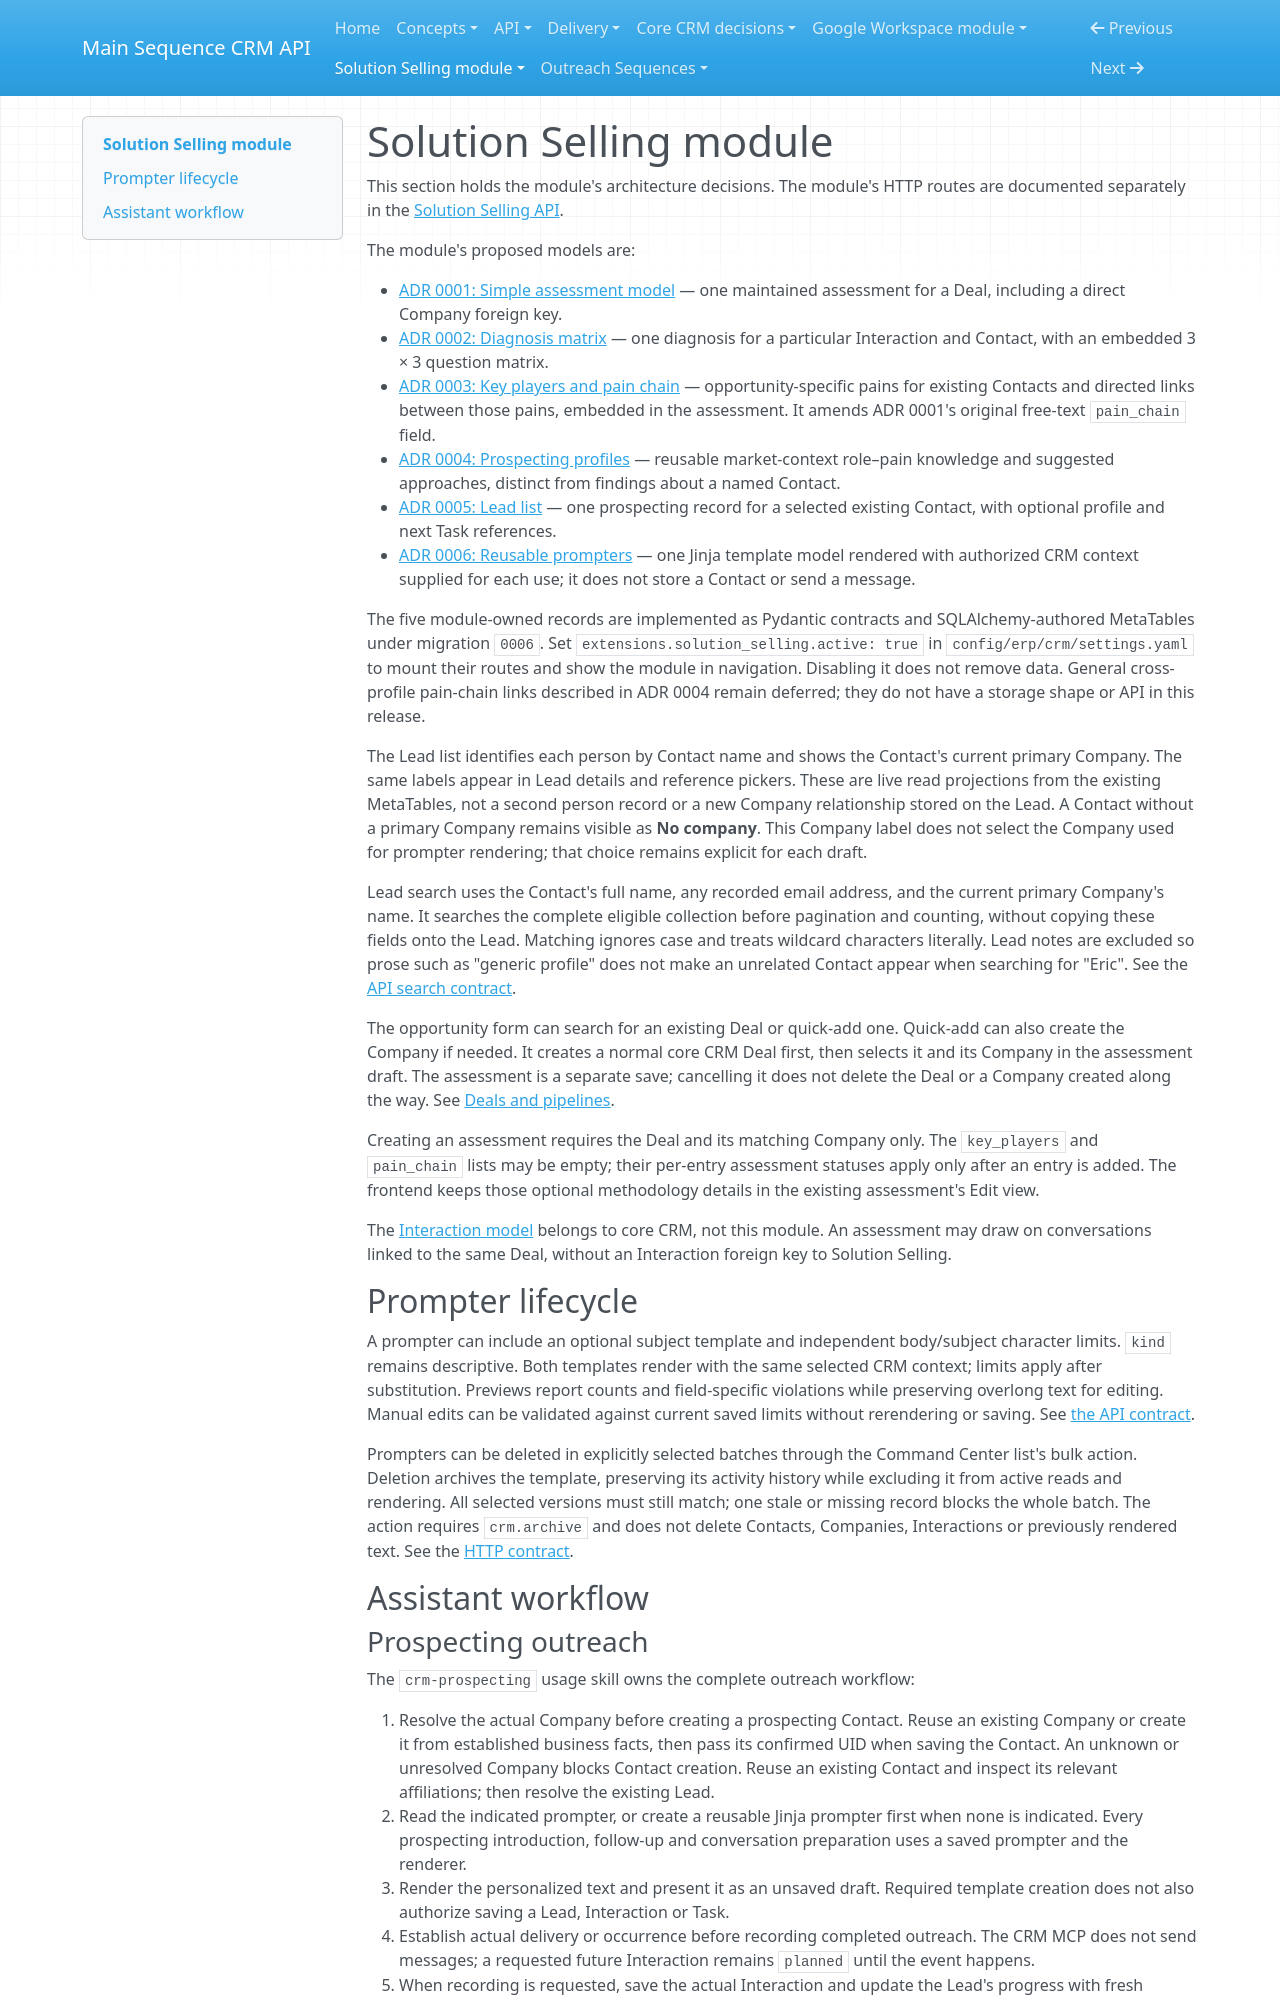

repository: MainSequenceCorp/MainSequenceCRMAPI · page: solution_selling_module/index.html · generator: mkdocs

# Solution Selling module

This section holds the module's architecture decisions. The module's HTTP
routes are documented separately in the [Solution Selling API](../api/solution-selling.md).

The module's proposed models are:

- [ADR 0001: Simple assessment model](adrs/0001-simple-assessment-model.md) —
  one maintained assessment for a Deal, including a direct Company foreign key.
- [ADR 0002: Diagnosis matrix](adrs/0002-diagnosis-matrix.md) — one diagnosis
  for a particular Interaction and Contact, with an embedded 3 × 3 question
  matrix.
- [ADR 0003: Key players and pain chain](adrs/0003-key-players-pain-chain.md) —
  opportunity-specific pains for existing Contacts and directed links between
  those pains, embedded in the assessment. It amends ADR 0001's original
  free-text `pain_chain` field.
- [ADR 0004: Prospecting profiles](adrs/0004-prospecting-profiles.md) —
  reusable market-context role–pain knowledge and suggested approaches,
  distinct from findings about a named Contact.
- [ADR 0005: Lead list](adrs/0005-lead-list.md) — one prospecting record for
  a selected existing Contact, with optional profile and next Task references.
- [ADR 0006: Reusable prompters](adrs/0006-reusable-prompters.md) — one
  Jinja template model rendered with authorized CRM context supplied for
  each use; it does not store a Contact or send a message.

The five module-owned records are implemented as Pydantic contracts and
SQLAlchemy-authored MetaTables under migration `0006`. Set
`extensions.solution_selling.active: true` in `config/erp/crm/settings.yaml` to mount their
routes and show the module in navigation. Disabling it does not remove data. General
cross-profile pain-chain links described in ADR 0004 remain deferred; they
do not have a storage shape or API in this release.

The Lead list identifies each person by Contact name and shows the Contact's
current primary Company. The same labels appear in Lead details and reference
pickers. These are live read projections from the existing MetaTables, not a
second person record or a new Company relationship stored on the Lead. A
Contact without a primary Company remains visible as **No company**. This
Company label does not select the Company used for prompter rendering; that
choice remains explicit for each draft.

Lead search uses the Contact's full name, any recorded email address, and the
current primary Company's name. It searches the complete eligible collection
before pagination and counting, without copying these fields onto the Lead.
Matching ignores case and treats wildcard characters literally. Lead notes
are excluded so prose such as "generic profile" does not make an unrelated
Contact appear when searching for "Eric". See the
[API search contract](../api/solution-selling.md).

The opportunity form can search for an existing Deal or quick-add one. Quick-add
can also create the Company if needed. It creates a normal core CRM Deal first,
then selects it and its Company in the assessment draft. The assessment is a
separate save; cancelling it does not
delete the Deal or a Company created along the way. See
[Deals and pipelines](../concepts/deals-pipelines.md).

Creating an assessment requires the Deal and its matching Company only. The
`key_players` and `pain_chain` lists may be empty; their per-entry assessment
statuses apply only after an entry is added. The frontend keeps those optional
methodology details in the existing assessment's Edit view.

The [Interaction model](../crm_core/adrs/0001-interaction.md) belongs
to core CRM, not this module. An assessment may draw on conversations linked
to the same Deal, without an Interaction foreign key to Solution Selling.

## Prompter lifecycle

A prompter can include an optional subject template and independent body/subject
character limits. `kind` remains descriptive. Both templates render with the same
selected CRM context; limits apply after substitution. Previews report counts and
field-specific violations while preserving overlong text for editing. Manual
edits can be validated against current saved limits without rerendering or saving.
See [the API contract](../api/solution-selling.md#optional-subjects-and-draft-constraints).

Prompters can be deleted in explicitly selected batches through the Command
Center list's bulk action. Deletion archives the template, preserving its
activity history while excluding it from active reads and rendering. All
selected versions must still match; one stale or missing record blocks the
whole batch. The action requires `crm.archive` and does not delete Contacts,
Companies, Interactions or previously rendered text. See the
[HTTP contract](../api/solution-selling.md#prompter-bulk-deletion).

## Assistant workflow
